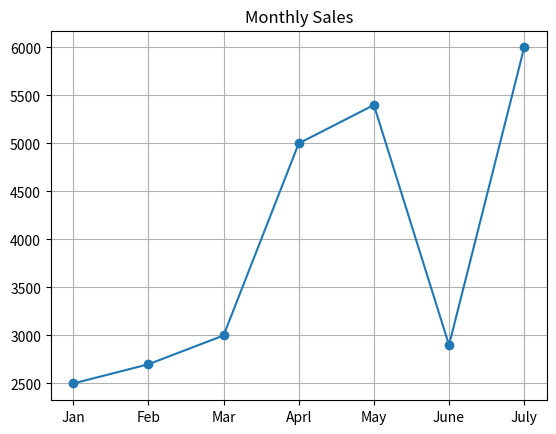

Source code (Python):
import matplotlib.pyplot as plt

months = ["Jan", "Feb", "Mar", "Aprl", "May", "June", "July"]
sales = [2500, 2700, 3000, 5000, 5400, 2900, 5999]

plt.plot(months, sales, marker='o')
plt.title("Monthly Sales")
plt.grid(True)
plt.show()